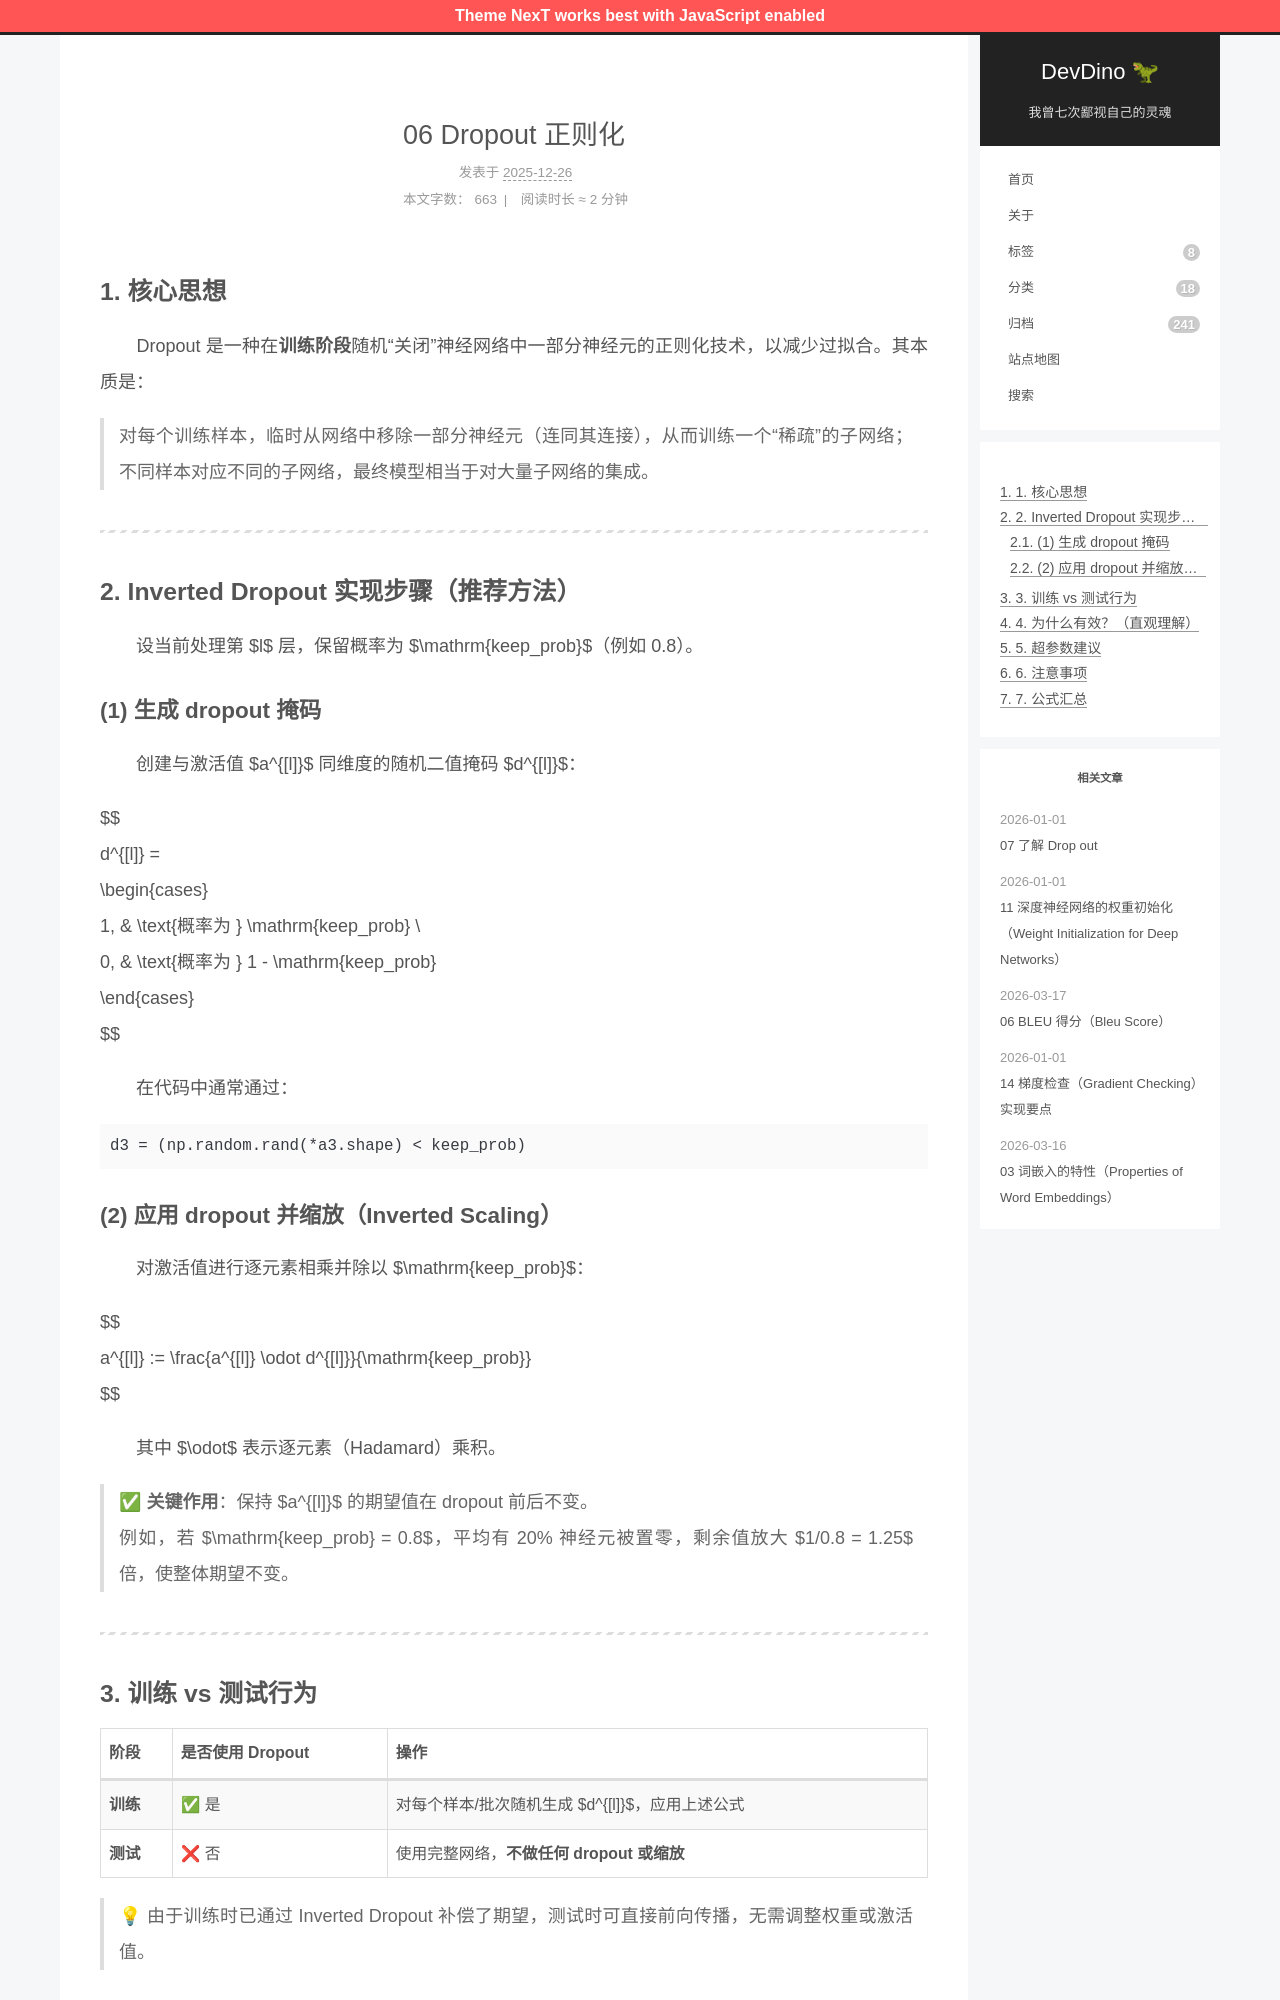

repository: afetmin/blog · page: 06 Dropout 正则化/index.html · generator: jekyll

---
title: 06 Dropout 正则化
date: 2025-12-26T17:06:06Z
lastmod: 2026-01-01T19:57:28Z
categories: 改进深度神经网络
---

## 1. 核心思想

　　Dropout 是一种在**训练阶段**随机“关闭”神经网络中一部分神经元的正则化技术，以减少过拟合。其本质是：

> 对每个训练样本，临时从网络中移除一部分神经元（连同其连接），从而训练一个“稀疏”的子网络；不同样本对应不同的子网络，最终模型相当于对大量子网络的集成。

---

## 2. Inverted Dropout 实现步骤（推荐方法）

　　设当前处理第 $l$ 层，保留概率为 $\mathrm{keep\_prob}$（例如 0.8）。

### (1) 生成 dropout 掩码

　　创建与激活值 $a^{[l]}$ 同维度的随机二值掩码 $d^{[l]}$：

$$
d^{[l]} = 
\begin{cases}
1, & \text{概率为 } \mathrm{keep\_prob} \\
0, & \text{概率为 } 1 - \mathrm{keep\_prob}
\end{cases}
$$

　　在代码中通常通过：

```python
d3 = (np.random.rand(*a3.shape) < keep_prob)
```

### (2) 应用 dropout 并缩放（Inverted Scaling）

　　对激活值进行逐元素相乘并除以 $\mathrm{keep\_prob}$：

$$
a^{[l]} := \frac{a^{[l]} \odot d^{[l]}}{\mathrm{keep\_prob}}
$$

　　其中 $\odot$ 表示逐元素（Hadamard）乘积。

> ✅ **关键作用**：保持 $a^{[l]}$ 的期望值在 dropout 前后不变。  
> 例如，若 $\mathrm{keep\_prob} = 0.8$，平均有 20% 神经元被置零，剩余值放大 $1/0.8 = 1.25$ 倍，使整体期望不变。

---
